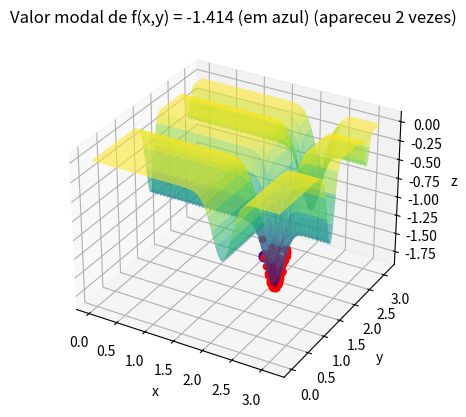

Write Python code to recreate this figure.
import numpy as np
import matplotlib.pyplot as plt
from collections import Counter

def f(x, y):
    return -np.sin(x) * np.sin(x**2 / np.pi)**(2 * 10) - np.sin(y) * np.sin(2 * y**2 / np.pi)**(2 * 10)

fig = plt.figure()
fg = fig.add_subplot(111, projection='3d')

x_values = np.linspace(0, np.pi, 100)
y_values = np.linspace(0, np.pi, 100)
Graphx, graphy = np.meshgrid(x_values, y_values)

fg.plot_surface(Graphx, graphy, f(Graphx, graphy), cmap='viridis', alpha=0.6)

max_it = 10000  
max_viz = 200   
num_runs = 100
f_opt_values = []
x_opt_values = []

for run in range(num_runs):
    x_opt = np.random.uniform(low=0, high=np.pi, size=2)
    f_opt = f(x_opt[0], x_opt[1])
    
    melhoria = True
    i = 0
    valores = [f_opt]
    
    while i < max_it and melhoria:
        melhoria = False
        for j in range(max_viz):
            x_cand = np.clip(np.random.uniform(low=0, high=np.pi, size=2), 0, np.pi)
            f_cand = f(x_cand[0], x_cand[1])
            if f_cand < f_opt:
                x_opt = x_cand
                f_opt = f_cand
                valores.append(f_opt)
                melhoria = True
                break
        i += 1

    fg.scatter(x_opt[0], x_opt[1], f_opt, color='r', s = 20)
    f_opt_values.append(round(f_opt, 3))
    x_opt_values.append(x_opt)

modal_f_opt, modal_count = Counter(f_opt_values).most_common(1)[0]

for i in range(len(f_opt_values)):
    if f_opt_values[i] == modal_f_opt:
        modal_x_opt = x_opt_values[i][0]
        modal_y_opt = x_opt_values[i][1]
        break


fg.scatter(modal_x_opt, modal_y_opt, modal_f_opt, color='b', s=60)
fg.set_xlabel('x')
fg.set_ylabel('y')
fg.set_zlabel('z')
fg.set_title(f'Valor modal de f(x,y) = {modal_f_opt} (em azul) (apareceu {modal_count} vezes)')

plt.show()
